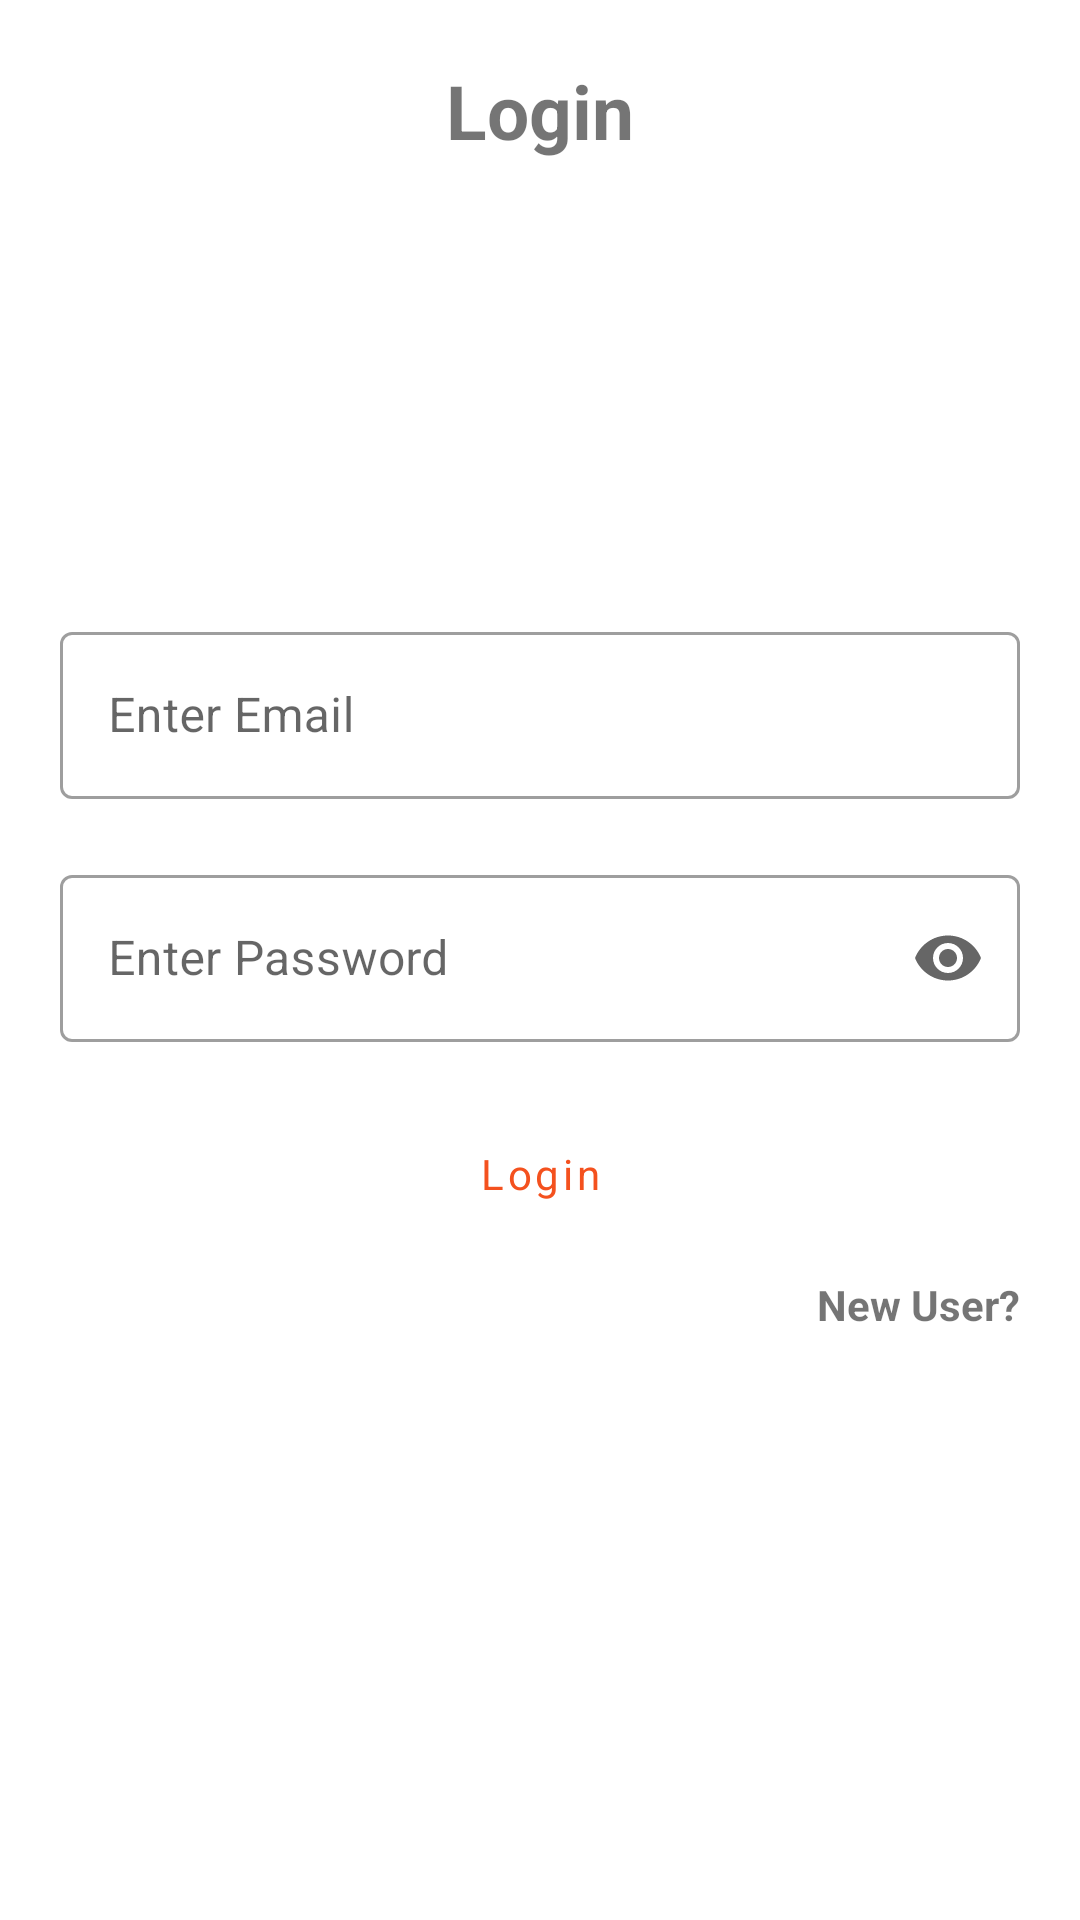

Reconstruct the res/layout file that produces this screen, plus the resources it refers to.
<!-- AndroidManifest.xml: application theme Theme.DxFactorInterview -->
<!-- res/layout/fragment_login.xml -->
<?xml version="1.0" encoding="utf-8"?>
<RelativeLayout xmlns:android="http://schemas.android.com/apk/res/android"
    xmlns:tools="http://schemas.android.com/tools"
    android:layout_width="match_parent"
    android:layout_height="match_parent"
    xmlns:app="http://schemas.android.com/apk/res-auto"
    android:padding="10dp"
    tools:context=".fragment.LoginFragment">

    <TextView
        android:layout_width="wrap_content"
        android:layout_height="wrap_content"
        android:layout_alignParentTop="true"
        android:layout_centerInParent="true"
        android:layout_marginTop="10dp"
        android:text="Login"
        android:textSize="25dp"
        android:textStyle="bold" />

        <RelativeLayout
            android:layout_width="wrap_content"
            android:layout_height="wrap_content"
            android:layout_centerInParent="true"
            android:padding="10dp">

            <com.google.android.material.textfield.TextInputLayout
                android:layout_width="match_parent"
                android:layout_height="wrap_content"
                android:hint="Enter Email"
                android:layout_marginTop="10dp"
                style="@style/Widget.MaterialComponents.TextInputLayout.OutlinedBox"
                app:endIconMode="clear_text"
                android:id="@+id/tieEmail">

                <com.google.android.material.textfield.TextInputEditText
                    android:layout_width="match_parent"
                    android:layout_height="wrap_content"
                    android:inputType="textEmailAddress"
                    android:id="@+id/edtEmail"/>

            </com.google.android.material.textfield.TextInputLayout>

            <com.google.android.material.textfield.TextInputLayout
                android:layout_width="match_parent"
                android:layout_height="wrap_content"
                android:layout_below="@id/tieEmail"
                android:layout_marginTop="20dp"
                style="@style/Widget.MaterialComponents.TextInputLayout.OutlinedBox"
                app:endIconMode="password_toggle"
                android:hint="Enter Password"
                android:id="@+id/tiePassword">

                <com.google.android.material.textfield.TextInputEditText
                    android:layout_width="match_parent"
                    android:layout_height="wrap_content"
                    android:inputType="textPassword"
                    android:id="@+id/edtPassword"/>

            </com.google.android.material.textfield.TextInputLayout>

            <androidx.appcompat.widget.AppCompatButton
                android:id="@+id/btnLogin"
                android:layout_width="wrap_content"
                android:layout_height="wrap_content"
                android:layout_below="@id/tiePassword"
                android:layout_centerInParent="true"
                style="@style/Widget.MaterialComponents.Button.TextButton.Dialog"
                android:layout_marginTop="20dp"
                android:text="Login"
                android:textAllCaps="false" />

            <TextView
                android:layout_width="wrap_content"
                android:layout_height="wrap_content"
                android:text="New User?"
                android:id="@+id/tvRegister"
                android:textStyle="bold"
                android:layout_marginTop="10dp"
                android:layout_below="@id/btnLogin"
                android:layout_alignParentEnd="true"/>

        </RelativeLayout>

</RelativeLayout>
<!-- resources referenced by this layout -->
<resources>
  <style name="Theme.DxFactorInterview" parent="Theme.MaterialComponents.DayNight.DarkActionBar">
          
          <item name="colorPrimary">#F4511E</item>
          <item name="colorPrimaryVariant">@color/white</item>
          <item name="colorOnPrimary">@color/white</item>
          
          <item name="colorSecondary">@color/teal_200</item>
          <item name="colorSecondaryVariant">@color/teal_700</item>
          <item name="colorOnSecondary">@color/black</item>
          
          <item name="android:statusBarColor">?attr/colorPrimaryVariant</item>
          
  
          <item name="fontFamily">@font/poppins_regular</item>
          <item name="android:windowLightStatusBar">true</item>
  
      </style>
  <!-- not gathered from this repository: default colours our renderer supplied (Android Studio template values) -->
  <color name="teal_200">#FF03DAC5</color>
  <color name="teal_700">#FF018786</color>
  <color name="black">#FF000000</color>
  <color name="white">#FFFFFFFF</color>
</resources>
